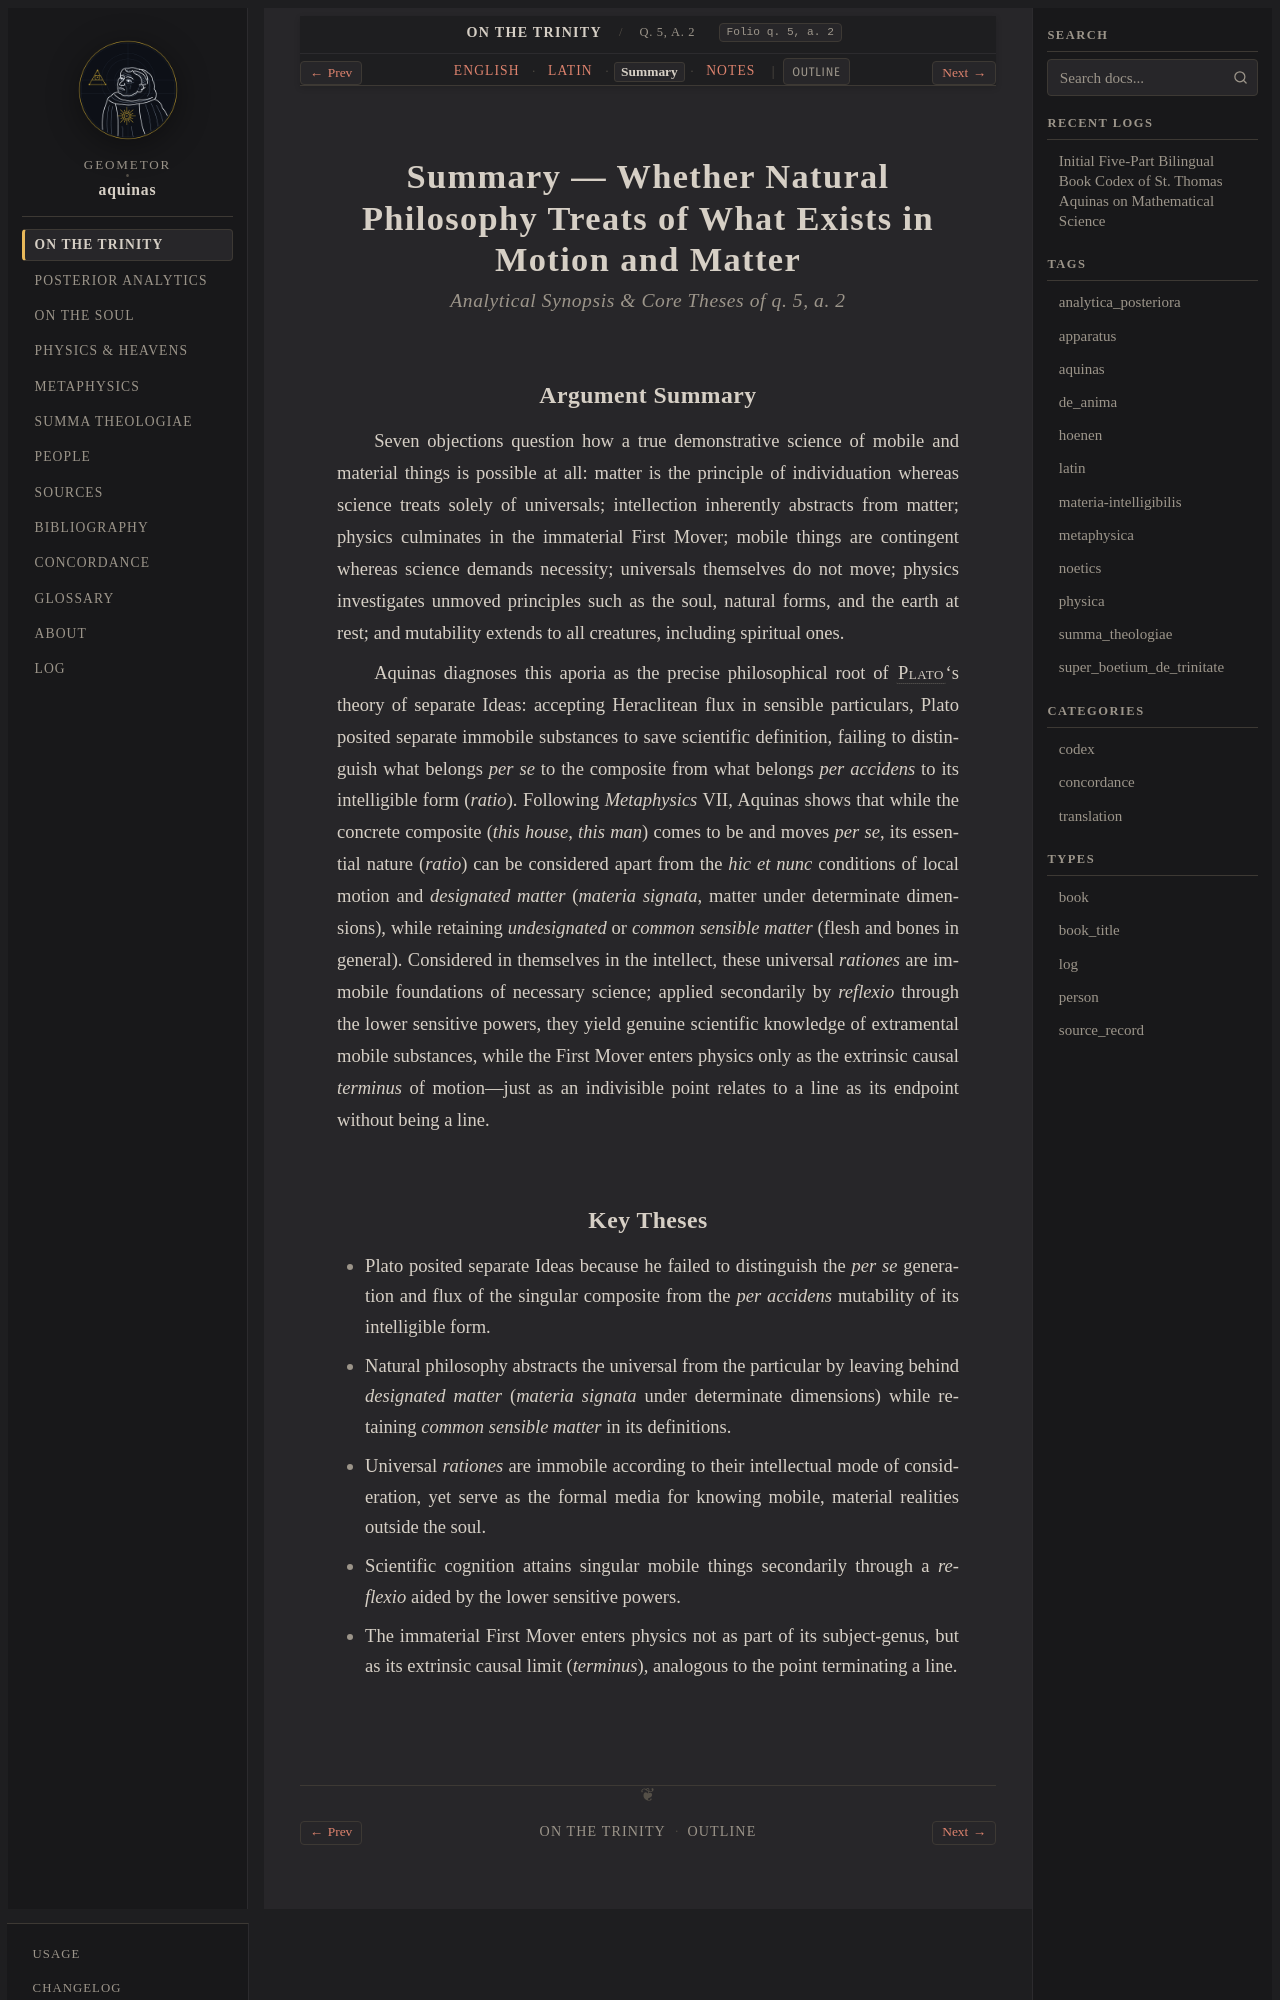

repository: geometor/aquinas · page: super_boetium_de_trinitate/art_02/summary.html · generator: sphinx

:order: 2
:canonical_id: q. 5, a. 2
:folio: q. 5, a. 2
:title: Summary — Whether Natural Philosophy Treats of What Exists in Motion and Matter
:tracks: English: index | Latin: la | Summary: summary | Notes: notes

.. _super_boetium_de_trinitate-art_02-summary:
.. _super_boetium_de_trinitate-s2-summary:
.. _pars-1-s2-summary:

Summary — Whether Natural Philosophy Treats of What Exists in Motion and Matter
===============================================================================

.. rubric:: *Analytical Synopsis & Core Theses of q. 5, a. 2*

Argument Summary
----------------

Seven objections question how a true demonstrative science of mobile and material things is possible at all: matter is the principle of individuation whereas science treats solely of universals; intellection inherently abstracts from matter; physics culminates in the immaterial First Mover; mobile things are contingent whereas science demands necessity; universals themselves do not move; physics investigates unmoved principles such as the soul, natural forms, and the earth at rest; and mutability extends to all creatures, including spiritual ones.

Aquinas diagnoses this aporia as the precise philosophical root of :person:`Plato <plato>`\ 's theory of separate Ideas: accepting Heraclitean flux in sensible particulars, Plato posited separate immobile substances to save scientific definition, failing to distinguish what belongs *per se* to the composite from what belongs *per accidens* to its intelligible form (*ratio*). Following *Metaphysics* VII, Aquinas shows that while the concrete composite (*this house*, *this man*) comes to be and moves *per se*, its essential nature (*ratio*) can be considered apart from the *hic et nunc* conditions of local motion and *designated matter* (*materia signata*, matter under determinate dimensions), while retaining *undesignated* or *common sensible matter* (flesh and bones in general). Considered in themselves in the intellect, these universal *rationes* are immobile foundations of necessary science; applied secondarily by *reflexio* through the lower sensitive powers, they yield genuine scientific knowledge of extramental mobile substances, while the First Mover enters physics only as the extrinsic causal *terminus* of motion—just as an indivisible point relates to a line as its endpoint without being a line.
